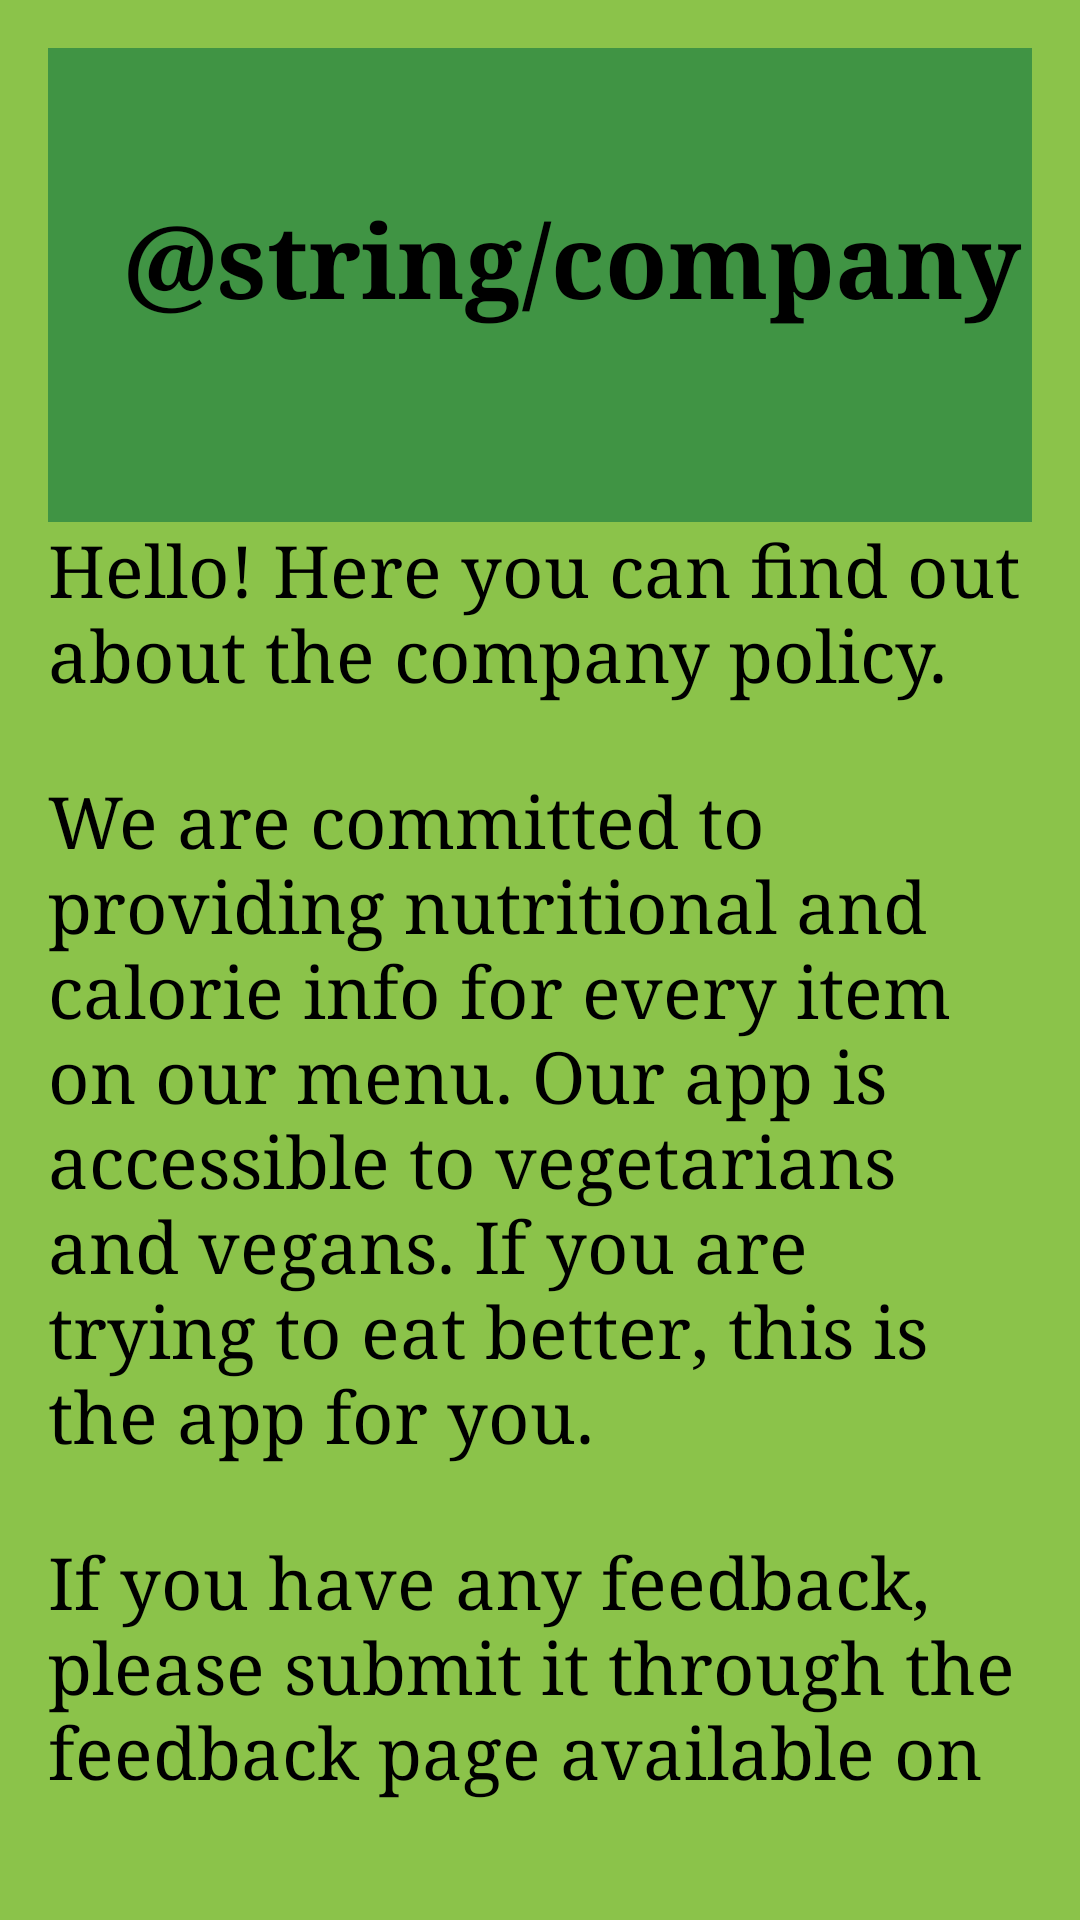

This screen was rendered from an Android layout file. Write that file and the resources it references.
<!-- AndroidManifest.xml: application theme Theme.MobileDevelopmentAssign2 -->
<!-- res/layout/company_policy_main.xml -->
<?xml version="1.0" encoding="utf-8"?>
<LinearLayout xmlns:android="http://schemas.android.com/apk/res/android"
    xmlns:app="http://schemas.android.com/apk/res-auto"
    android:layout_width="match_parent"
    android:layout_height="match_parent"
    android:background="#8BC34A"
    android:orientation="vertical"
    android:padding="16dp">

    <LinearLayout
        android:layout_width="match_parent"
        android:layout_height="wrap_content"
        android:background="#409444"
        android:foregroundTint="#409444"
        android:gravity="center_vertical"
        android:orientation="horizontal"
        android:paddingBottom="16dp">

        <TextView
            android:layout_width="339dp"
            android:layout_height="47dp"
            android:fontFamily="serif"
            android:paddingStart="10dp"
            android:text="@string/company_policy_title"
            android:textAlignment="center"
            android:textColor="@color/black"
            android:textSize="34sp"
            android:textStyle="bold" />

        <ImageView
            android:id="@+id/imageView4"
            android:layout_width="305dp"
            android:layout_height="142dp"
            android:layout_weight="1"
            app:srcCompat="@drawable/healthyeatingapplogo" />
    </LinearLayout>

    <TextView
        android:layout_width="match_parent"
        android:layout_height="wrap_content"
        android:fontFamily="serif"
        android:paddingBottom="24dp"
        android:text="Hello! Here you can find out about the company policy."
        android:textColor="@color/black"
        android:textSize="24sp" />

    <TextView
        android:layout_width="match_parent"
        android:layout_height="wrap_content"
        android:fontFamily="serif"
        android:paddingBottom="24dp"
        android:text="We are committed to providing nutritional and calorie info for every item on our menu. Our app is accessible to vegetarians and vegans. If you are trying to eat better, this is the app for you."
        android:textColor="@color/black"
        android:textSize="24sp" />

    <TextView
        android:layout_width="match_parent"
        android:layout_height="wrap_content"
        android:fontFamily="serif"
        android:paddingBottom="24dp"
        android:text="If you have any feedback, please submit it through the feedback page available on the home screen. We take all feedback into account when making changes to this app."
        android:textColor="@color/black"
        android:textSize="24sp" />

    <TextView
        android:layout_width="match_parent"
        android:layout_height="wrap_content"
        android:fontFamily="serif"
        android:paddingBottom="24dp"
        android:text="You can also get in contact with any questions or more info, we'd be more than happy to help you."
        android:textColor="@color/black"
        android:textSize="24sp" />

    <Button
        android:id="@+id/backToHomeBtn"
        android:layout_width="match_parent"
        android:layout_height="wrap_content"
        android:backgroundTint="#4CAF50"
        android:text="Back" />

</LinearLayout>
<!-- resources referenced by this layout -->
<resources>
  <style name="Theme.MobileDevelopmentAssign2" parent="Base.Theme.MobileDevelopmentAssign2" />
  <style name="Base.Theme.MobileDevelopmentAssign2" parent="Theme.Material3.DayNight.NoActionBar">
          
          
      </style>
  <!-- not gathered from this repository: default colours our renderer supplied (Android Studio template values) -->
  <color name="black">#FF000000</color>
</resources>
